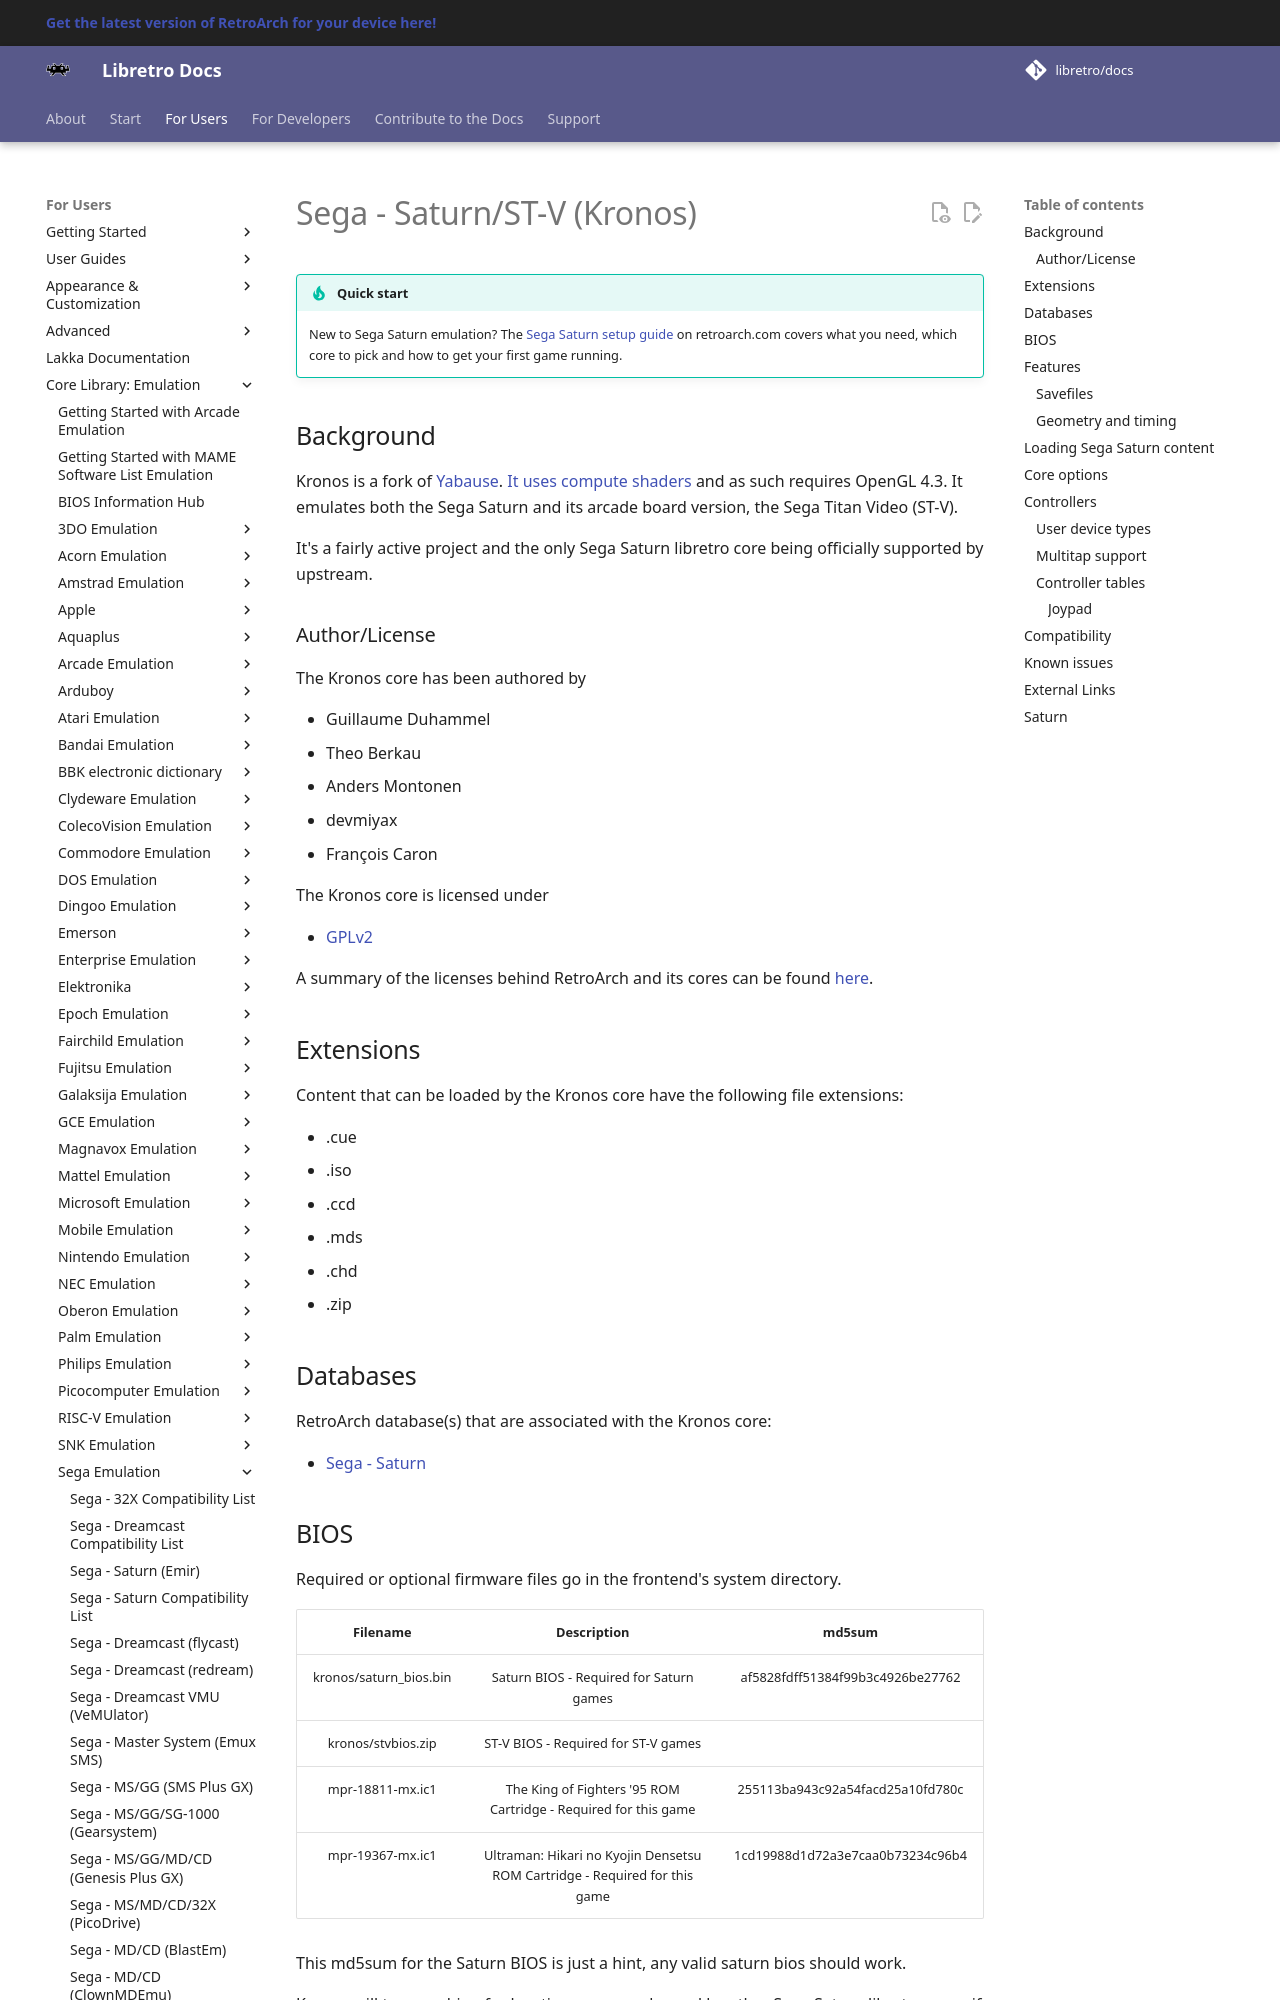

repository: libretro/docs · page: library/kronos/index.html · generator: mkdocs

---
title: "Kronos – Sega Saturn/ST-V core for RetroArch"
description: "Kronos core documentation: Saturn and ST-V BIOS files, the OpenGL 4.3 requirement, core options and known issues."
---

# Sega - Saturn/ST-V (Kronos)

!!! tip "Quick start"
	New to Sega Saturn emulation? The [Sega Saturn setup guide](https://www.retroarch.com/saturn.html) on retroarch.com covers what you need, which core to pick and how to get your first game running.

## Background

Kronos is a fork of [Yabause](yabause.md). [It uses compute shaders](https://www.libretro.com/index.php/kronos-2-1-2-progress-report-sega-saturn-emulator/) and as such requires OpenGL 4.3. It emulates both the Sega Saturn and its arcade board version, the Sega Titan Video (ST-V).

It's a fairly active project and the only Sega Saturn libretro core being officially supported by upstream.

### Author/License

The Kronos core has been authored by

- Guillaume Duhammel
- Theo Berkau
- Anders Montonen
- devmiyax
- François Caron

The Kronos core is licensed under

- [GPLv2](https://github.com/libretro/yabause/blob/kronos/yabause/COPYING)

A summary of the licenses behind RetroArch and its cores can be found [here](../development/licenses.md).

## Extensions

Content that can be loaded by the Kronos core have the following file extensions:

- .cue
- .iso
- .ccd
- .mds
- .chd
- .zip

## Databases

RetroArch database(s) that are associated with the Kronos core:

- [Sega - Saturn](https://github.com/libretro/libretro-database/blob/master/rdb/Sega%20-%20Saturn.rdb)
